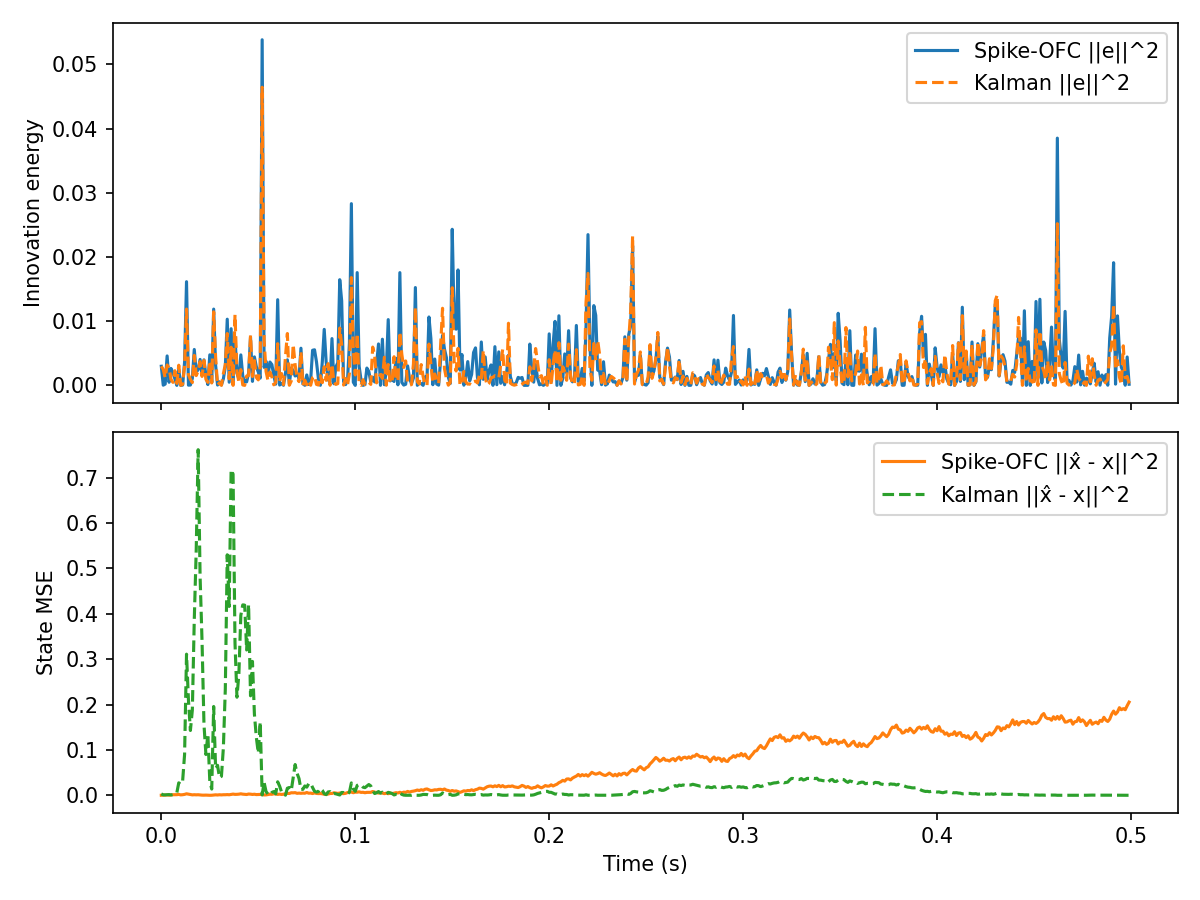

Source data for this figure (header and first rows):
t, innovation, mse, firing_rate, r_norm, Ge_norm, kalman_innovation, kalman_mse
0.000000, 2.976885e-03, 1.127635e-04, 1.562500e+01, 1.000000e+00, 1.336791e-04, 2.976885e-03, 3.022917e-03
0.001000, 2.837369e-05, 1.990160e-04, 1.562500e+01, 1.413507e+00, 1.305090e-05, 2.475984e-03, 1.021829e-03
0.002000, 2.032650e-04, 4.665675e-04, 1.562500e+01, 1.730320e+00, 3.493122e-05, 1.198245e-03, 9.503804e-04
0.003000, 4.583304e-03, 8.073343e-04, 1.562500e+01, 1.997003e+00, 1.658715e-04, 3.169436e-03, 1.221255e-03
0.004000, 4.813893e-04, 3.562270e-04, 1.562500e+01, 2.231603e+00, 5.375647e-05, 2.736926e-03, 1.561279e-03
0.005000, 2.634246e-03, 7.905557e-04, 1.562500e+01, 2.443378e+00, 1.257508e-04, 9.251451e-04, 8.074620e-04
0.006000, 1.966384e-03, 1.259887e-03, 1.562500e+01, 2.637833e+00, 1.086467e-04, 4.701103e-04, 1.605766e-03
0.007000, 1.015732e-03, 1.307118e-03, 1.562500e+01, 2.818555e+00, 7.808582e-05, 2.284252e-03, 2.452793e-03
0.008000, 2.766953e-08, 1.408832e-03, 1.562500e+01, 2.988038e+00, 4.075524e-07, 3.092808e-04, 5.622203e-03
0.009000, 2.478326e-03, 1.978500e-03, 1.562500e+01, 3.148098e+00, 1.219724e-04, 3.141431e-03, 2.752339e-02
0.01, 4.873557e-06, 9.656593e-04, 1.562500e+01, 3.300108e+00, 5.408857e-06, 1.285069e-05, 2.424777e-02
0.011, 4.715279e-05, 1.318698e-03, 1.562500e+01, 3.445133e+00, 1.682427e-05, 1.563321e-04, 3.195031e-02
0.012, 3.585929e-03, 2.031156e-03, 1.562500e+01, 3.584022e+00, 1.467180e-04, 3.052734e-03, 8.993742e-02
0.013, 1.614138e-02, 3.326697e-03, 1.562500e+01, 3.717464e+00, 3.112811e-04, 1.188579e-02, 3.111180e-01
0.014, 3.632861e-05, 2.457084e-03, 1.562500e+01, 3.846026e+00, 1.476750e-05, 1.661813e-03, 2.093203e-01
0.015, 5.146397e-05, 1.680760e-03, 1.562500e+01, 3.970182e+00, 1.757657e-05, 9.383290e-04, 1.428650e-01
0.016, 1.084861e-03, 9.521021e-04, 1.562500e+01, 4.090334e+00, 8.069928e-05, 4.431747e-04, 1.878158e-01
0.017, 5.590395e-03, 1.315523e-03, 1.562500e+01, 4.206827e+00, 1.831908e-04, 4.671396e-03, 3.875277e-01
0.018, 2.033375e-03, 1.037456e-03, 1.562500e+01, 4.319955e+00, 1.104819e-04, 1.522499e-03, 5.404583e-01
0.019, 2.459064e-03, 1.237342e-03, 1.562500e+01, 4.429978e+00, 1.214975e-04, 2.224175e-03, 7.617115e-01
0.02, 4.039442e-03, 7.916422e-04, 1.562500e+01, 4.537122e+00, 1.557196e-04, 3.694914e-03, 4.819628e-01
0.021, 1.613690e-03, 3.657067e-04, 1.562500e+01, 4.641587e+00, 9.842209e-05, 1.391425e-03, 3.399628e-01
0.022, 3.972323e-03, 2.917455e-04, 1.562500e+01, 4.743549e+00, 1.544204e-04, 3.872553e-03, 1.559252e-01
0.023, 1.527802e-03, 4.685517e-04, 1.562500e+01, 4.843168e+00, 9.576702e-05, 9.425393e-04, 8.988947e-02
0.024, 1.257716e-04, 2.482293e-04, 1.562500e+01, 4.940586e+00, 2.747728e-05, 4.745716e-04, 1.349793e-01
0.025, 4.756470e-03, 3.692784e-05, 1.562500e+01, 5.226011e+00, 1.689759e-04, 3.791097e-03, 3.126992e-02
0.026, 4.681248e-04, 1.456057e-04, 1.562500e+01, 5.315693e+00, 5.301068e-05, 3.745768e-04, 1.376080e-02
0.027, 1.187951e-02, 5.861092e-04, 1.562500e+01, 5.581107e+00, 2.670433e-04, 1.145045e-02, 1.957823e-01
0.028, 3.127094e-03, 1.047811e-03, 1.562500e+01, 5.833964e+00, 1.370102e-04, 4.403333e-03, 5.892259e-02
0.029, 5.263566e-05, 7.135729e-04, 1.562500e+01, 5.913298e+00, 1.777553e-05, 2.162546e-05, 6.607769e-02
0.03, 5.553715e-04, 1.215011e-03, 1.562500e+01, 6.151739e+00, 5.773967e-05, 3.961082e-04, 3.894513e-02
0.031, 6.046838e-05, 8.974538e-04, 1.562500e+01, 6.380826e+00, 1.905227e-05, 4.415130e-06, 4.189708e-02
0.032, 1.021061e-03, 1.260356e-03, 1.562500e+01, 6.601534e+00, 7.829037e-05, 1.815560e-03, 1.047439e-01
0.033, 2.874283e-03, 1.253553e-03, 1.562500e+01, 6.814677e+00, 1.313552e-04, 3.252051e-03, 2.341185e-01
0.034, 1.030638e-02, 1.552468e-03, 1.562500e+01, 6.880915e+00, 2.487343e-04, 8.071115e-03, 5.301321e-01
0.035, 4.894731e-04, 1.203856e-03, 1.562500e+01, 7.085128e+00, 5.420595e-05, 1.017444e-03, 4.162276e-01
0.036, 8.822538e-03, 1.891492e-03, 1.562500e+01, 7.282960e+00, 2.301332e-04, 5.940991e-03, 7.175263e-01
0.037, 2.056707e-04, 2.666006e-03, 1.562500e+01, 7.475307e+00, 3.513733e-05, 2.816864e-06, 7.078995e-01
0.038, 7.536095e-03, 2.044570e-03, 1.562500e+01, 7.662458e+00, 2.126942e-04, 1.099199e-02, 3.355250e-01
0.039, 1.898746e-03, 2.163472e-03, 1.562500e+01, 7.844785e+00, 1.067618e-04, 2.222208e-03, 2.161750e-01
0.04, 1.030584e-03, 2.528809e-03, 1.562500e+01, 8.022617e+00, 7.865460e-05, 5.236114e-04, 2.677155e-01
0.041, 4.744955e-03, 3.286587e-03, 1.562500e+01, 8.196247e+00, 1.687713e-04, 2.443673e-03, 3.966045e-01
0.042, 1.467625e-03, 2.523345e-03, 1.562500e+01, 8.365938e+00, 9.386207e-05, 6.577209e-05, 4.197782e-01
0.043, 5.435297e-04, 2.164794e-03, 1.562500e+01, 8.531926e+00, 5.712078e-05, 9.236597e-10, 4.191027e-01
0.044, 5.490804e-04, 1.757555e-03, 1.562500e+01, 8.694424e+00, 5.741171e-05, 1.454312e-03, 3.202869e-01
0.045, 1.910285e-03, 2.812789e-03, 1.562500e+01, 8.853623e+00, 1.070857e-04, 1.518956e-03, 4.207534e-01
0.046, 7.500660e-03, 2.516414e-03, 1.562500e+01, 9.009700e+00, 2.121936e-04, 7.780869e-03, 2.192825e-01
0.047, 6.209542e-04, 1.897499e-03, 1.562500e+01, 9.162921e+00, 6.105374e-05, 1.368117e-03, 2.951380e-01
0.048, 4.434652e-03, 2.368022e-03, 1.562500e+01, 9.313114e+00, 1.631595e-04, 3.846493e-03, 1.790377e-01
0.049, 2.905579e-03, 1.593422e-03, 1.562500e+01, 9.460733e+00, 1.320684e-04, 1.244601e-03, 1.277102e-01
0.05, 2.073490e-03, 1.751546e-03, 1.562500e+01, 9.605795e+00, 1.115664e-04, 8.592022e-04, 9.321097e-02
0.051, 1.127303e-03, 1.962565e-03, 1.562500e+01, 9.748415e+00, 8.226266e-05, 2.962023e-03, 1.615744e-01
0.052, 5.382249e-02, 1.540855e-03, 1.562500e+01, 9.888699e+00, 5.684135e-04, 4.642627e-02, 8.061910e-04
0.053, 2.801578e-03, 8.670491e-04, 1.562500e+01, 1.012089e+01, 1.296832e-04, 6.973900e-03, 2.842555e-02
0.054, 3.754974e-03, 9.476719e-04, 1.562500e+01, 1.025536e+01, 1.501364e-04, 2.180589e-03, 8.373954e-03
0.055, 1.548205e-03, 1.697221e-03, 1.562500e+01, 1.047863e+01, 9.640438e-05, 7.510403e-04, 2.394775e-03
0.056, 3.630811e-03, 2.469350e-03, 1.562500e+01, 1.069681e+01, 1.476333e-04, 2.090062e-03, 5.568838e-04
0.057, 3.239737e-03, 2.214077e-03, 1.562500e+01, 1.082302e+01, 1.394561e-04, 1.344103e-03, 6.358764e-03
0.058, 1.510402e-03, 3.387640e-03, 1.562500e+01, 1.103364e+01, 9.522014e-05, 8.433199e-05, 8.183037e-03
0.059, 1.915022e-04, 2.700638e-03, 1.562500e+01, 1.123991e+01, 3.390544e-05, 4.540563e-04, 3.293032e-03
... 440 more rows
